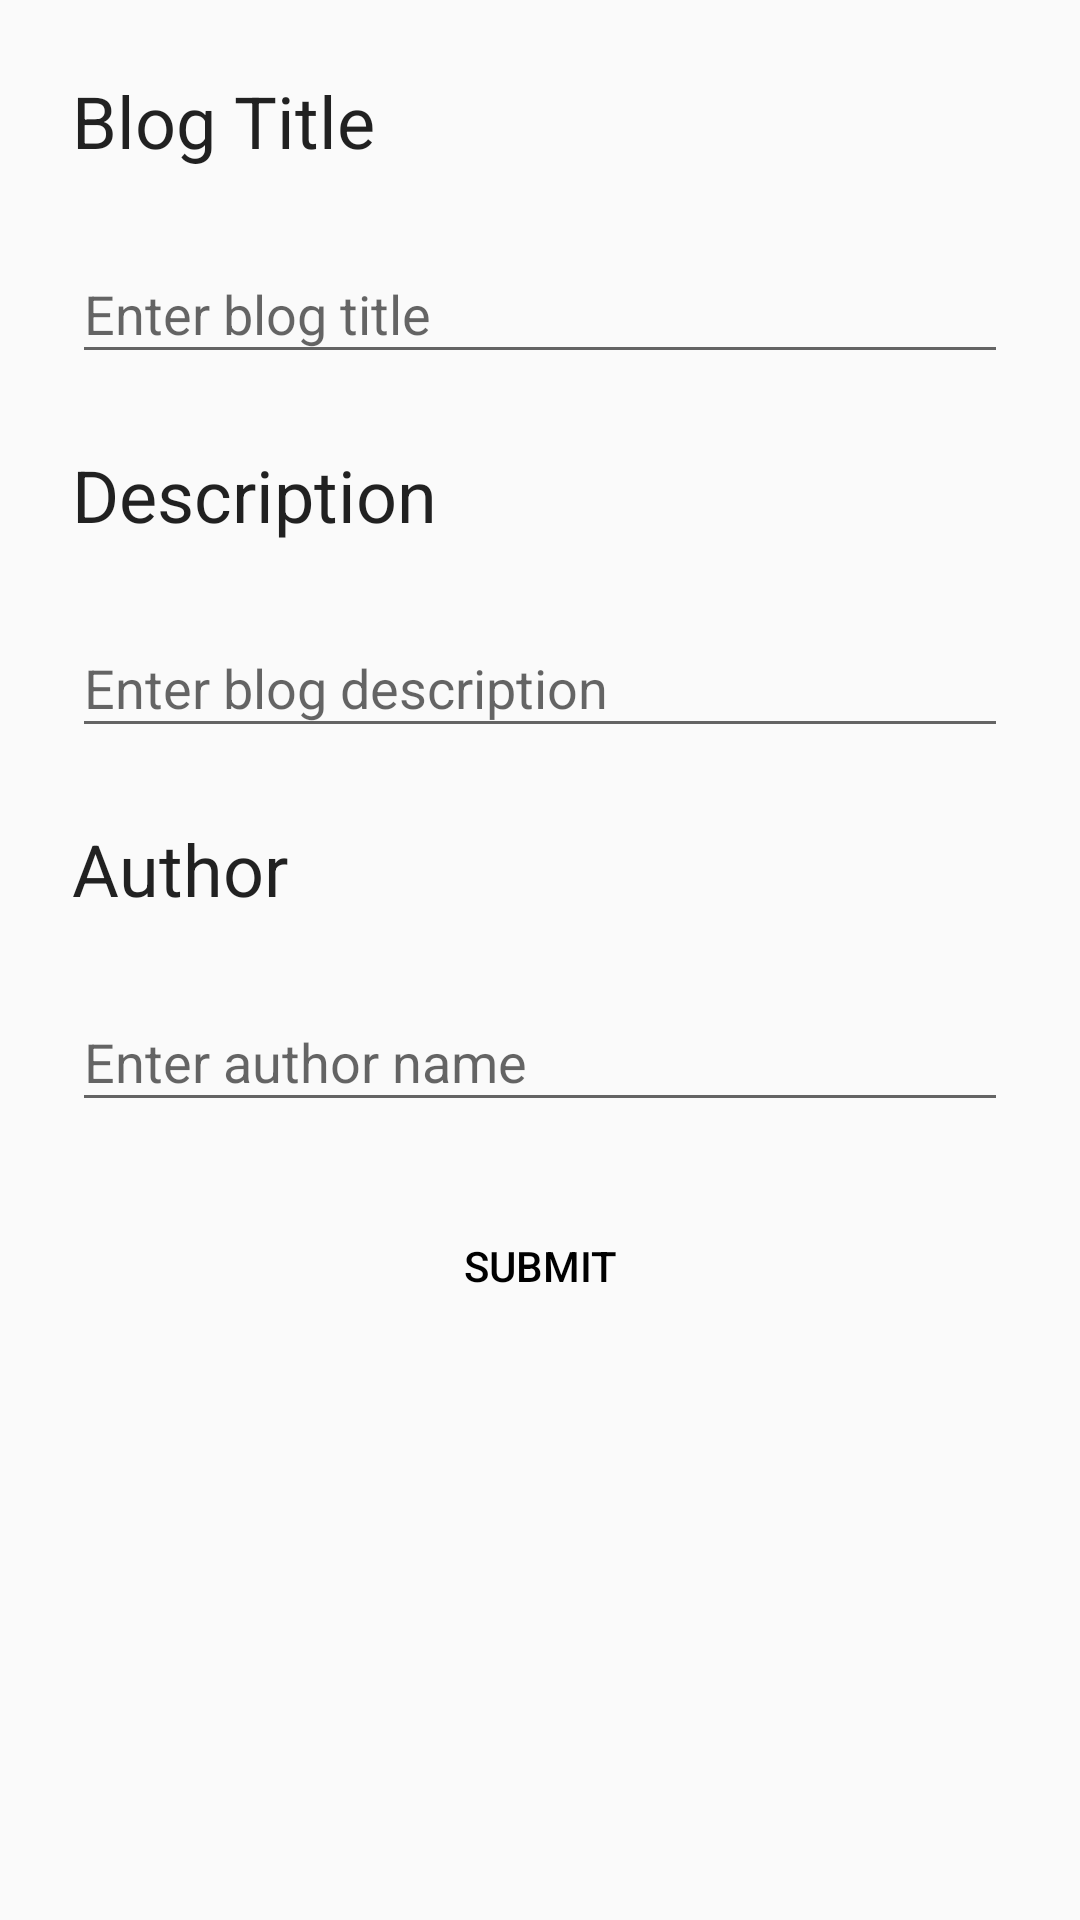

Here is an Android app screen rendered from its layout file. Give the layout XML and the strings, colors and styles it references.
<!-- AndroidManifest.xml: application theme AppTheme -->
<!-- res/layout/activity_update_post.xml -->
<?xml version="1.0" encoding="utf-8"?>
<ScrollView xmlns:android="http://schemas.android.com/apk/res/android"
    xmlns:app="http://schemas.android.com/apk/res-auto"
    xmlns:tools="http://schemas.android.com/tools"
    android:layout_width="match_parent"
    android:layout_height="match_parent"
    android:padding="24dp"
    tools:context=".AddUpdatePostActivity">

    <LinearLayout
        android:layout_width="match_parent"
        android:layout_height="wrap_content"
        android:orientation="vertical">

        <TextView
            android:id="@+id/title_label"
            android:layout_width="match_parent"
            android:layout_height="wrap_content"
            android:text="Blog Title"
            android:textAppearance="@style/TextAppearance.AppCompat.Headline" />

        <com.google.android.material.textfield.TextInputLayout
            android:layout_width="match_parent"
            android:layout_height="wrap_content"
            android:layout_marginTop="16dp">

            <com.google.android.material.textfield.TextInputEditText
                android:id="@+id/title_edit_text"
                android:layout_width="match_parent"
                android:layout_height="wrap_content"
                android:hint="Enter blog title"
                android:maxLines="2" />

        </com.google.android.material.textfield.TextInputLayout>

        <TextView
            android:id="@+id/desc_label"
            android:layout_width="match_parent"
            android:layout_height="wrap_content"
            android:layout_marginTop="24dp"
            android:text="Description"
            android:textAppearance="@style/TextAppearance.AppCompat.Headline" />

        <com.google.android.material.textfield.TextInputLayout
            android:layout_width="match_parent"
            android:layout_height="wrap_content"
            android:layout_marginTop="16dp">

            <com.google.android.material.textfield.TextInputEditText
                android:id="@+id/desc_edit_text"
                android:layout_width="match_parent"
                android:layout_height="wrap_content"
                android:hint="Enter blog description"
                android:maxLines="8" />

        </com.google.android.material.textfield.TextInputLayout>

        <TextView
            android:id="@+id/author_label"
            android:layout_width="match_parent"
            android:layout_height="wrap_content"
            android:layout_marginTop="24dp"
            android:text="Author"
            android:textAppearance="@style/TextAppearance.AppCompat.Headline" />

        <com.google.android.material.textfield.TextInputLayout
            android:layout_width="match_parent"
            android:layout_height="wrap_content"
            android:layout_marginTop="16dp">

            <com.google.android.material.textfield.TextInputEditText
                android:id="@+id/author_edit_text"
                android:layout_width="match_parent"
                android:layout_height="wrap_content"
                android:hint="Enter author name" />

        </com.google.android.material.textfield.TextInputLayout>

        <Button
            android:id="@+id/submit_post_btn"
            android:layout_width="match_parent"
            android:layout_height="wrap_content"
            android:layout_marginTop="24dp"
            android:text="Submit" />

    </LinearLayout>

</ScrollView>
<!-- resources referenced by this layout -->
<resources>
  <style name="AppTheme" parent="Theme.AppCompat.Light.DarkActionBar">
          
          <item name="colorPrimary">@color/colorPrimary</item>
          <item name="colorPrimaryDark">@color/colorPrimaryDark</item>
          <item name="colorAccent">@color/colorAccent</item>
          <item name="buttonStyle">@style/CustomButtonStyle</item>
      </style>
  <color name="colorPrimary">#38bdf8</color>
  <color name="colorPrimaryDark">#0284c7</color>
  <color name="colorAccent">#0ea5e9</color>
  <style name="CustomButtonStyle" parent="Widget.AppCompat.Button">
          <item name="android:textColor">@android:color/black</item>
          <item name="android:background">?android:attr/selectableItemBackground</item>
      </style>
</resources>
